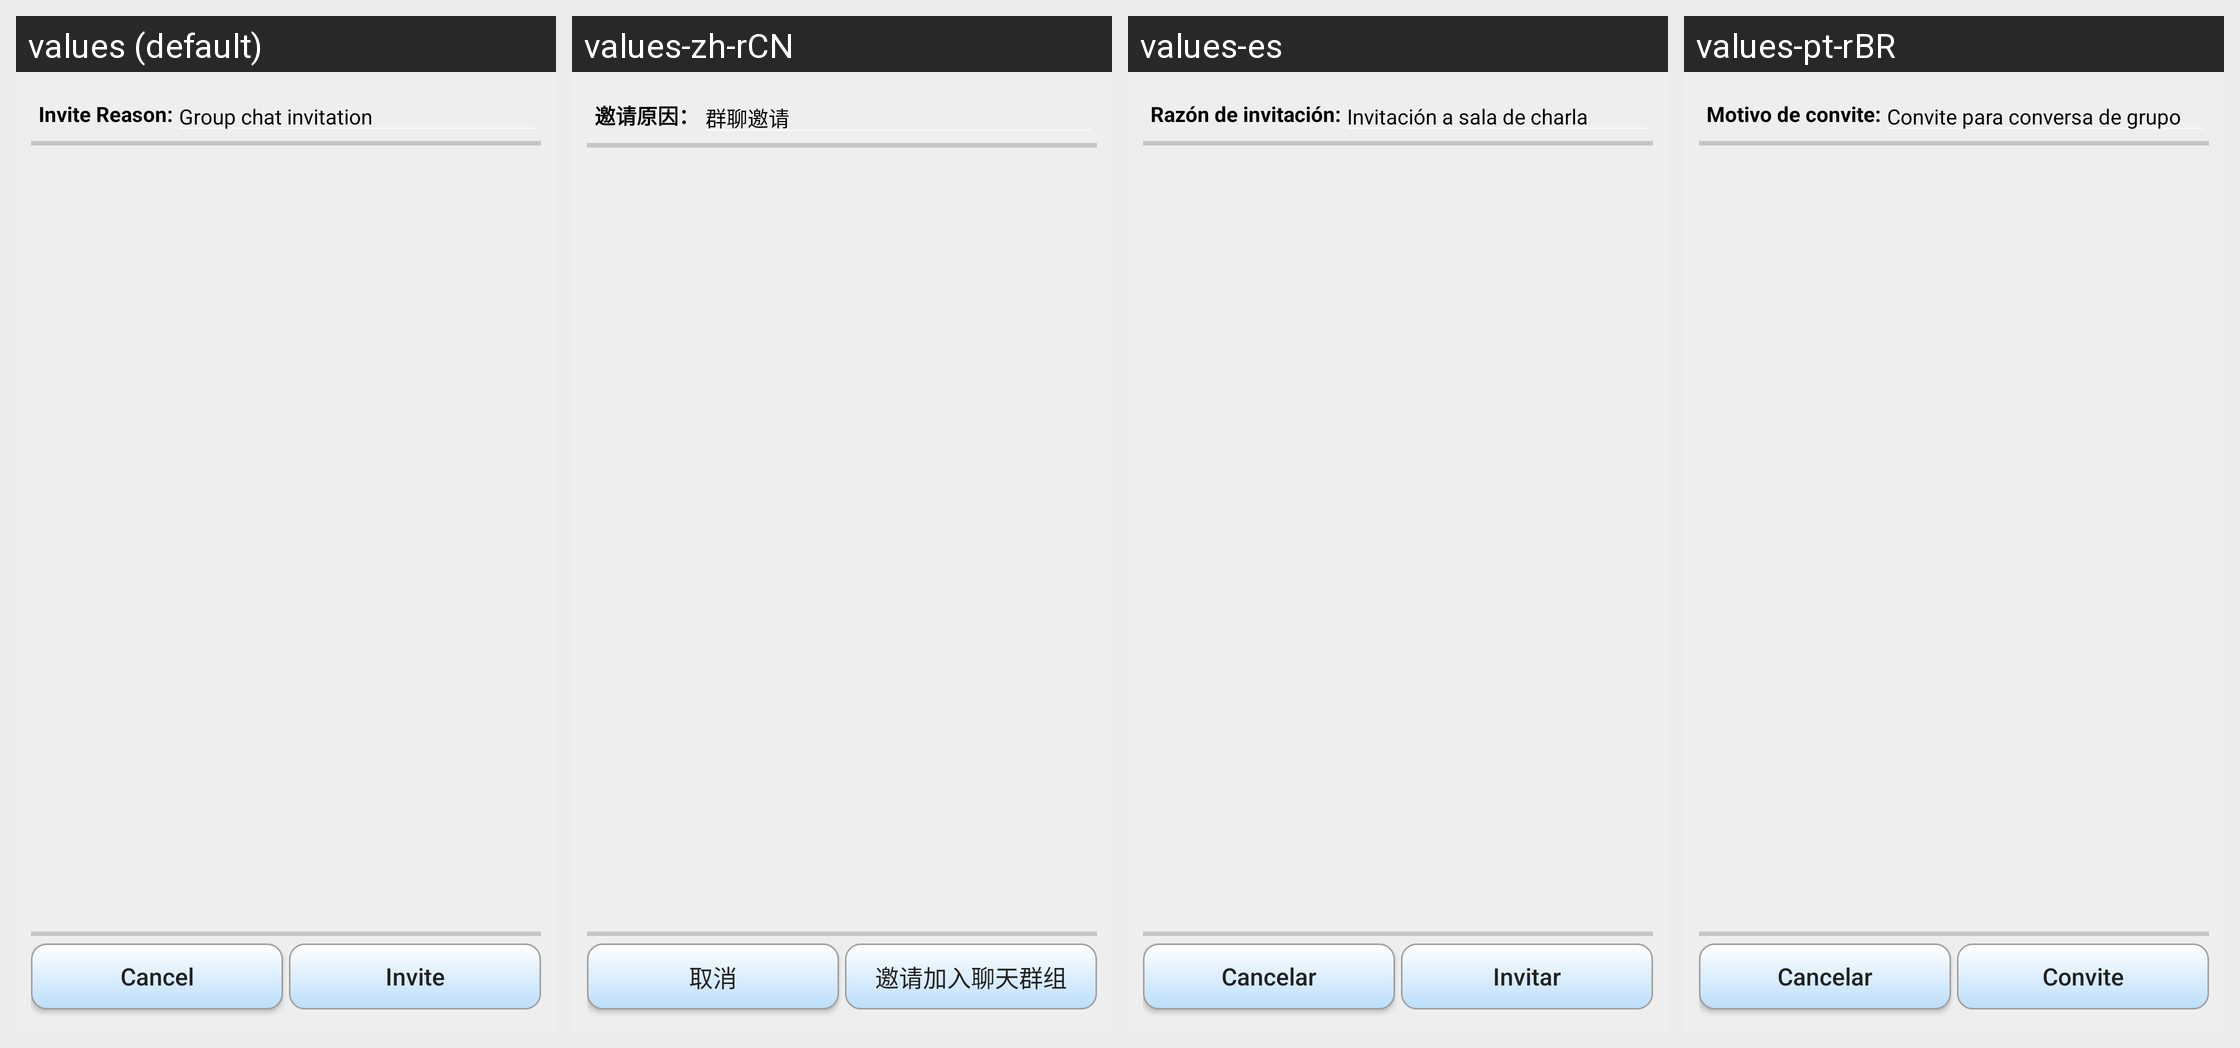

Locale-by-locale string values for the Android screen shown in this grid:
Android screen res/layout/muc_invite_dialog.xml rendered under 4 locales, left to right: values (default), values-zh-rCN, values-es, values-pt-rBR. Device: Nexus 5 (rendered at 1080×1920; each locale shown at half size, 540×960, under a caption strip naming it); theme AppTheme.
Other locales in the repository, not shown: values-ar, values-de, values-fi, values-in, values-ru, values-sk.
Strings drawn on this screen, with the default value and each locale's value (text and hints the layout hard-codes, and strings that could not be matched under every locale, appear in the picture but are not listed):

invite_reason
  values: Invite Reason:
  values-zh-rCN: 邀请原因：
  values-es: Razón de invitación:
  values-pt-rBR: Motivo de convite:

invite_group_chat
  values: Group chat invitation
  values-zh-rCN: 群聊邀请
  values-es: Invitación a sala de charla
  values-pt-rBR: Convite para conversa de grupo

cancel
  values: Cancel
  values-zh-rCN: 取消
  values-es: Cancelar
  values-pt-rBR: Cancelar

invite
  values: Invite
  values-zh-rCN: 邀请加入聊天群组
  values-es: Invitar
  values-pt-rBR: Convite
